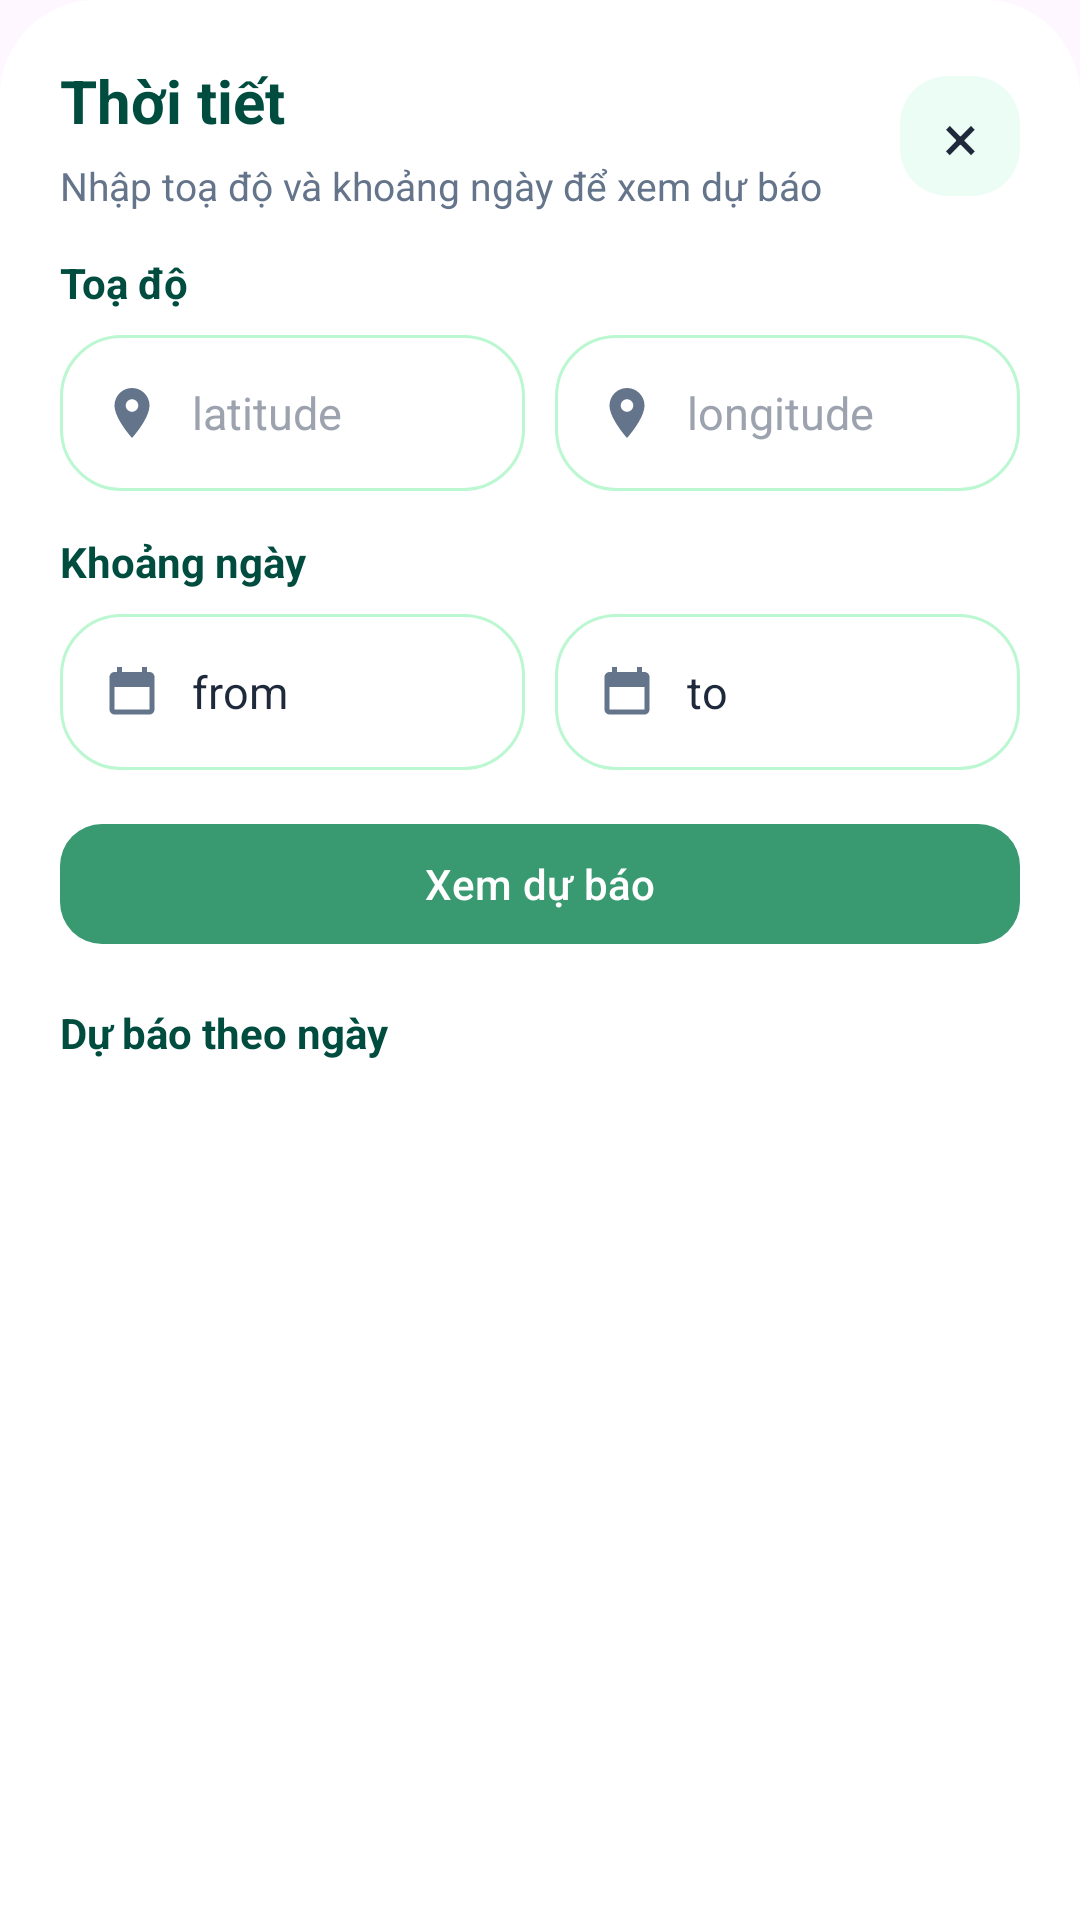

This screen was rendered from an Android layout file. Write that file and the resources it references.
<!-- AndroidManifest.xml: application theme Theme.WeatherTrip_SEP490 -->
<!-- res/layout/bottom_sheet_weather.xml -->
<?xml version="1.0" encoding="utf-8"?>
<LinearLayout xmlns:android="http://schemas.android.com/apk/res/android"
    xmlns:app="http://schemas.android.com/apk/res-auto"
    android:layout_width="match_parent"
    android:layout_height="wrap_content"
    android:background="@drawable/bg_detail_white_top"
    android:orientation="vertical"
    android:paddingStart="20dp"
    android:paddingTop="20dp"
    android:paddingEnd="20dp"
    android:paddingBottom="10dp">

    
    <LinearLayout
        android:layout_width="match_parent"
        android:layout_height="wrap_content"
        android:gravity="center_vertical"
        android:orientation="horizontal">

        <LinearLayout
            android:layout_width="0dp"
            android:layout_height="wrap_content"
            android:layout_weight="1"
            android:orientation="vertical">

            <TextView
                android:layout_width="wrap_content"
                android:layout_height="wrap_content"
                android:text="Thời tiết"
                android:textColor="@color/heading_dark_green"
                android:textSize="20sp"
                android:textStyle="bold" />

            <TextView
                android:layout_width="match_parent"
                android:layout_height="wrap_content"
                android:layout_marginTop="6dp"
                android:text="Nhập toạ độ và khoảng ngày để xem dự báo"
                android:textColor="@color/slate_500"
                android:textSize="13sp" />
        </LinearLayout>

        <FrameLayout
            android:id="@+id/btnCloseWeather"
            android:layout_width="40dp"
            android:layout_height="40dp"
            android:background="@drawable/bg_emerald_light_rounded"
            android:clickable="true"
            android:focusable="true"
            android:foreground="?attr/selectableItemBackgroundBorderless">

            <TextView
                android:layout_width="match_parent"
                android:layout_height="match_parent"
                android:gravity="center"
                android:text="×"
                android:textColor="@color/slate_800"
                android:textSize="22sp" />
        </FrameLayout>
    </LinearLayout>

    <androidx.core.widget.NestedScrollView
        android:layout_width="match_parent"
        android:layout_height="wrap_content"
        android:layout_marginTop="14dp"
        android:clipToPadding="false"
        android:maxHeight="520dp"
        android:overScrollMode="never">

        <LinearLayout
            android:layout_width="match_parent"
            android:layout_height="wrap_content"
            android:orientation="vertical"
            android:paddingBottom="14dp">

            
            <TextView
                android:layout_width="wrap_content"
                android:layout_height="wrap_content"
                android:text="Toạ độ"
                android:textColor="@color/heading_dark_green"
                android:textSize="14sp"
                android:textStyle="bold" />

            <LinearLayout
                android:layout_width="match_parent"
                android:layout_height="wrap_content"
                android:layout_marginTop="8dp"
                android:orientation="horizontal">

                <LinearLayout
                    android:layout_width="0dp"
                    android:layout_height="52dp"
                    android:layout_weight="1"
                    android:background="@drawable/bg_input_auth"
                    android:gravity="center_vertical"
                    android:orientation="horizontal"
                    android:paddingStart="14dp"
                    android:paddingEnd="14dp">

                    <ImageView
                        android:layout_width="20dp"
                        android:layout_height="20dp"
                        android:contentDescription="@null"
                        android:src="@drawable/ic_pin"
                        app:tint="@color/slate_500" />

                    <EditText
                        android:id="@+id/etWeatherLat"
                        android:layout_width="match_parent"
                        android:layout_height="wrap_content"
                        android:layout_marginStart="10dp"
                        android:background="@android:color/transparent"
                        android:hint="latitude"
                        android:inputType="text"
                        android:digits="0123456789.,-"
                        android:textColor="@color/slate_800"
                        android:textColorHint="#9CA3AF"
                        android:textSize="15sp" />
                </LinearLayout>

                <Space
                    android:layout_width="10dp"
                    android:layout_height="1dp" />

                <LinearLayout
                    android:layout_width="0dp"
                    android:layout_height="52dp"
                    android:layout_weight="1"
                    android:background="@drawable/bg_input_auth"
                    android:gravity="center_vertical"
                    android:orientation="horizontal"
                    android:paddingStart="14dp"
                    android:paddingEnd="14dp">

                    <ImageView
                        android:layout_width="20dp"
                        android:layout_height="20dp"
                        android:contentDescription="@null"
                        android:src="@drawable/ic_pin"
                        app:tint="@color/slate_500" />

                    <EditText
                        android:id="@+id/etWeatherLng"
                        android:layout_width="match_parent"
                        android:layout_height="wrap_content"
                        android:layout_marginStart="10dp"
                        android:background="@android:color/transparent"
                        android:hint="longitude"
                        android:inputType="text"
                        android:digits="0123456789.,-"
                        android:textColor="@color/slate_800"
                        android:textColorHint="#9CA3AF"
                        android:textSize="15sp" />
                </LinearLayout>
            </LinearLayout>

            
            <TextView
                android:layout_width="wrap_content"
                android:layout_height="wrap_content"
                android:layout_marginTop="14dp"
                android:text="Khoảng ngày"
                android:textColor="@color/heading_dark_green"
                android:textSize="14sp"
                android:textStyle="bold" />

            <LinearLayout
                android:layout_width="match_parent"
                android:layout_height="wrap_content"
                android:layout_marginTop="8dp"
                android:orientation="horizontal">

                <LinearLayout
                    android:id="@+id/rowWeatherFrom"
                    android:layout_width="0dp"
                    android:layout_height="52dp"
                    android:layout_weight="1"
                    android:background="@drawable/bg_input_auth"
                    android:clickable="true"
                    android:focusable="true"
                    android:gravity="center_vertical"
                    android:orientation="horizontal"
                    android:paddingStart="14dp"
                    android:paddingEnd="14dp">

                    <ImageView
                        android:layout_width="20dp"
                        android:layout_height="20dp"
                        android:contentDescription="@null"
                        android:src="@drawable/ic_calendar"
                        app:tint="@color/slate_500" />

                    <TextView
                        android:id="@+id/tvWeatherFrom"
                        android:layout_width="wrap_content"
                        android:layout_height="wrap_content"
                        android:layout_marginStart="10dp"
                        android:text="from"
                        android:textColor="@color/slate_800"
                        android:textSize="15sp" />
                </LinearLayout>

                <Space
                    android:layout_width="10dp"
                    android:layout_height="1dp" />

                <LinearLayout
                    android:id="@+id/rowWeatherTo"
                    android:layout_width="0dp"
                    android:layout_height="52dp"
                    android:layout_weight="1"
                    android:background="@drawable/bg_input_auth"
                    android:clickable="true"
                    android:focusable="true"
                    android:gravity="center_vertical"
                    android:orientation="horizontal"
                    android:paddingStart="14dp"
                    android:paddingEnd="14dp">

                    <ImageView
                        android:layout_width="20dp"
                        android:layout_height="20dp"
                        android:contentDescription="@null"
                        android:src="@drawable/ic_calendar"
                        app:tint="@color/slate_500" />

                    <TextView
                        android:id="@+id/tvWeatherTo"
                        android:layout_width="wrap_content"
                        android:layout_height="wrap_content"
                        android:layout_marginStart="10dp"
                        android:text="to"
                        android:textColor="@color/slate_800"
                        android:textSize="15sp" />
                </LinearLayout>
            </LinearLayout>

            <LinearLayout
                android:layout_width="match_parent"
                android:layout_height="wrap_content"
                android:layout_marginTop="14dp"
                android:gravity="center_vertical"
                android:orientation="horizontal">

                <com.google.android.material.button.MaterialButton
                    android:id="@+id/btnFetchWeather"
                    style="@style/Widget.Material3.Button.UnelevatedButton"
                    android:layout_width="0dp"
                    android:layout_height="48dp"
                    android:layout_weight="1"
                    android:text="Xem dự báo"
                    android:textAllCaps="false"
                    app:cornerRadius="14dp"
                    app:backgroundTint="@color/green_primary" />

                <ProgressBar
                    android:id="@+id/progressWeather"
                    android:layout_width="28dp"
                    android:layout_height="28dp"
                    android:layout_marginStart="12dp"
                    android:visibility="gone" />
            </LinearLayout>

            <TextView
                android:layout_width="wrap_content"
                android:layout_height="wrap_content"
                android:layout_marginTop="16dp"
                android:text="Dự báo theo ngày"
                android:textColor="@color/heading_dark_green"
                android:textSize="14sp"
                android:textStyle="bold" />

            <androidx.recyclerview.widget.RecyclerView
                android:id="@+id/rvWeatherDaily"
                android:layout_width="match_parent"
                android:layout_height="wrap_content"
                android:layout_marginTop="10dp"
                android:nestedScrollingEnabled="false" />
        </LinearLayout>
    </androidx.core.widget.NestedScrollView>
</LinearLayout>
<!-- resources referenced by this layout -->
<resources>
  <color name="green_primary">#399970</color>
  <color name="heading_dark_green">#004D40</color>
  <color name="slate_500">#64748B</color>
  <color name="slate_800">#1E293B</color>
  <!-- drawable bg_detail_white_top (drawable) -->
  <?xml version="1.0" encoding="utf-8"?>
  <shape xmlns:android="http://schemas.android.com/apk/res/android">
      <solid android:color="#FFFFFF" />
      <corners
          android:topLeftRadius="32dp"
          android:topRightRadius="32dp"
          android:bottomLeftRadius="0dp"
          android:bottomRightRadius="0dp" />
  </shape>
  <!-- drawable bg_emerald_light_rounded (drawable) -->
  <?xml version="1.0" encoding="utf-8"?>
  <shape xmlns:android="http://schemas.android.com/apk/res/android">
      <solid android:color="#ECFDF5" />
      <corners android:radius="16dp" />
  </shape>
  <!-- drawable bg_input_auth (drawable) -->
  <?xml version="1.0" encoding="utf-8"?>
  <shape xmlns:android="http://schemas.android.com/apk/res/android">
  
      <solid android:color="#FFFFFFFF"/>
      <stroke android:width="1dp"
      android:color="@color/green_soft"/>
      <corners android:radius="20dp"/>
  </shape>
  <!-- drawable ic_calendar (drawable) -->
  <?xml version="1.0" encoding="utf-8"?>
  <vector xmlns:android="http://schemas.android.com/apk/res/android"
      android:width="24dp"
      android:height="24dp"
      android:viewportWidth="24"
      android:viewportHeight="24">
  
      <path
          android:fillColor="@color/slate_500"
          android:pathData="M19,4h-1V2h-2v2H8V2H6v2H5C3.9,4 3,4.9 3,6v13c0,1.1 0.9,2 2,2h14c1.1,0 2,-0.9 2,-2V6C21,4.9 20.1,4 19,4zM19,19H5V10h14V19z" />
  </vector>
  <!-- drawable ic_pin (drawable) -->
  <vector xmlns:android="http://schemas.android.com/apk/res/android"
      android:width="24dp"
      android:height="24dp"
      android:viewportWidth="24"
      android:viewportHeight="24">
      <path
          android:fillColor="@color/slate_500"
          android:pathData="M12,2C8.13,2 5,5.13 5,9c0,5.25 7,13 7,13s7,-7.75 7,-13c0,-3.87 -3.13,-7 -7,-7zM12,11.5c-1.38,0 -2.5,-1.12 -2.5,-2.5s1.12,-2.5 2.5,-2.5 2.5,1.12 2.5,2.5 -1.12,2.5 -2.5,2.5z"/>
  </vector>
  <style name="Theme.WeatherTrip_SEP490" parent="Base.Theme.WeatherTrip_SEP490" />
  <color name="green_soft">#BBF7D0</color>
  <style name="Base.Theme.WeatherTrip_SEP490" parent="Theme.Material3.DayNight.NoActionBar">
          
          <item name="colorPrimary">@color/green_primary</item>
          <item name="colorOnPrimary">@color/white</item>
          <item name="colorSecondary">@color/emerald_600</item>
          <item name="colorOnSecondary">@color/white</item>
          <item name="android:windowLightStatusBar">true</item>
      </style>
  <color name="white">#FFFFFFFF</color>
  <color name="emerald_600">#059669</color>
</resources>
